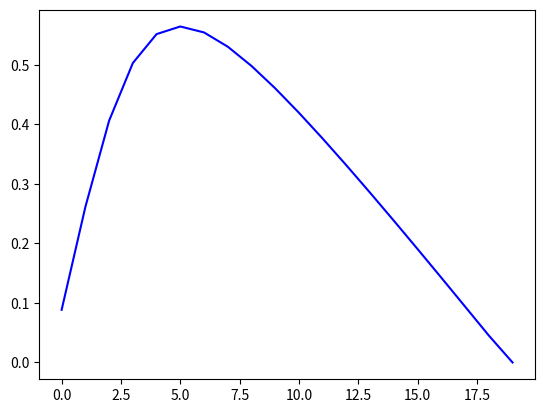

Here is the Python script that generated this plot:
"""
Copyright 2021 RICHARD TJÖRNHAMMAR

Licensed under the Apache License, Version 2.0 (the "License");
you may not use this file except in compliance with the License.
You may obtain a copy of the License at

    http://www.apache.org/licenses/LICENSE-2.0

Unless required by applicable law or agreed to in writing, software
distributed under the License is distributed on an "AS IS" BASIS,
WITHOUT WARRANTIES OR CONDITIONS OF ANY KIND, either express or implied.
See the License for the specific language governing permissions and
limitations under the License.
"""

desc__ = """

THIS MODULE WILL CONTAIN SINGLE FUNCTIONS THAT HAVE NO OTHER DEPENDENCIES
EXCEPT NUMPY. SOME HAVE BEEN MOVED OVER FROM MODULES WITH COMPLICATED
DEPENDENCY STRUCTURES AND WILL ALLEVIATE POTENTIALLY DIFFICULT GRAPH LOOPS
AS WELL AS EASE DEBUGGING IN THE FUTURE.

CURRENT: REDUNDANT DEFINITIONS (HERE VS REDUCER) EXISTS FOR

reducer::
frac_procentile
get_procentile
smoothbinred
smoothmax
contrast
e_flatness
e_contrast
confred
padded_rolling_window

quantification::
isItPrime
# FIRST APPEARENCE:
# https://gist.github.com/richardtjornhammar/ef1719ab0dc683c69d5a864cb05c5a90
Fibonacci
F_truth
"""

import numpy as np

def sign ( x ) :
    return ( 2*(x>=0)-1 )

def abs ( x ):
    return(sign(x)*x)

contrast   = lambda A,B : ( A-B )/( A+B )
#
# OTHER
e_flatness = lambda x   : np.exp(np.mean(np.log(x),0))/np.mean(x,0)
e_contrast = lambda x   : 1 - e_flatness(x)
#
# SPURIOUS LOW VALUE REMOVAL
confred       = lambda x,eta,varpi : 0.5*x*(1+np.tanh((x-eta)/varpi))*(np.sqrt(x*eta)/(0.5*(eta+x)))
smoothbinred  = lambda x,eta,varpi : 0.5*(1+np.tanh((x-eta)/varpi))*(np.sqrt(x*eta)/(0.5*(eta+x)))
smoothmax     = lambda x,eta,varpi : x * self.smoothbinred(x-np.min(x),eta-np.min(x),varpi)
sabsmax       = lambda x,eta,varpi : x * self.smoothbinred(np.abs(x),np.abs(eta),varpi)

def frac_procentile ( vals=[12.123, 1.2, 1000, 4] ):
    vals = np.array(vals).copy()
    N = len( vals );
    for i,j in zip( np.argsort(vals),range(N)):
        vals[i]=(j+0.5)/N
    return ( vals )

def get_procentile ( vals, procentile = 50 ):
    fp_   = procentile/100.0
    proc  = frac_procentile(vals)
    ma,mi = np.max(proc),np.min(proc)
    if fp_ > ma:
        fp_ = ma
    if fp_ < mi:
        fp_ = mi
    idx = np.argwhere(proc==fp_)
    if len ( idx ) == 1 :
        return ( vals[idx[0][0]] )
    else :
        i1 = np.argsort( np.abs(proc-fp_) )[:2]
        return ( sum([vals[i] for i in i1]) * 0.5 )

def padded_rolling_window ( ran, tau ) :
        if tau==1 :
                return ( [ (i,None) for i in range(len(ran)) ] )
        if len(ran)<tau :
                return ( [ (0,N) for v_ in ran ] )
        centered = lambda x:(x[0],x[1]) ; N=len(ran);
        w = int( np.floor(np.abs(tau)*0.5) ) ;
        jid = lambda i,w,N:[int((i-w)>0)*((i-w)%N),int(i+w<N)*((i+w)%N)+int(i+w>=N)*(N-1)]
        idx = [ centered( jid(i,w,N) ) for i in range(N) ]
        return ( idx )

def factorial ( n ) :
    return ( 1 if n<=0 else factorial(n-1)*n )

def invfactorial ( n ) :
    if n<0 :
        return 0
    m = factorial(n)
    return ( 1/m )

def zernicke ( r , theta , n , m ) :
    print ( 'WARNING: THIS FUNCTION IS STILL UNDER EVALUATION' )
    if ( not (r >= 0 and r <= 1)) or (m > n) :
        return ( 0 )

    def zer_R ( n , m , r ) :
        ip,im = ( n+m )/2 , ( n-m )/2
        z = 0
        for k in range( int( im ) ) :
            f = factorial(n-k)*invfactorial(k)*invfactorial(ip-k)*invfactorial(im-k)
            if f > 0 :
                z = z + (-1)**k * f * r**( n-2*k )
        return ( z )

    Rnm  = zer_R ( n,m,r )
    Zeve = Rnm * np.cos ( m*theta )
    Zodd = Rnm * np.sin ( m*theta )

    return ( [ Zeve,Zodd ] )

def error ( self , errstr , severity=0 ):
    print ( errstr )
    if severity > 0 :
        exit(1)
    else :
        return

def seqsum ( c , n = 1 ) :
    return ( c[n:] + c[:-n] )

def seqdiff ( c , n = 1 ) :
    return ( c[n:] - c[:-n] )

def arr_contrast ( c , n=1, ctyp='c' ) :
    if ctyp=='c':
        return ( np.append( (c[n:]-c[:-n])/(c[n:]+c[:-n]) ,  np.zeros(n)  ) )
    return ( np.append( np.zeros(n) , (c[n:]-c[:-n])/(c[n:]+c[:-n]) ) )

def all_conts ( c ) :
    s   = c*0.0
    inv = 1.0/len(c)
    for i in range(len(c)):
        s += arr_contrast(c,i+1)*inv
    return ( s )

def mse ( Fs,Fe ) :
    return ( np.mean( (Fs-Fe)**2 ) )

def coserr ( Fe , Fs ) :
    return ( np.dot( Fe,Fs )/np.sqrt(np.dot( Fe,Fe ))/np.sqrt(np.dot( Fs,Fs )) )

def z2error ( model_data , evidence_data , evidence_uncertainties = None ) :
    # FOR A DESCRIPTION READ PAGE 71 (57 INTERNAL NUMBERING) of:
    # https://kth.diva-portal.org/smash/get/diva2:748464/FULLTEXT01.pdf
    # EQUATIONS 6.3 AND 6.4
    #
    Fe = evidence_data
    Fs = model_data
    N  = np.min( [ len(evidence_data) , len(model_data) ] )
    if not  len(evidence_data) == len(model_data):
        error ( " THE MODEL AND THE EVIDENCE MUST BE PAIRED ON THEIR INDICES" , 0 )
        Fe  = evidence_data[:N]
        Fs  = model_data[:N]

    dFe = np.array( [ 0.05 for d in range(N) ] )
    if not evidence_uncertainties is None :
        if len(evidence_uncertainties)==N :
            dFe = evidence_uncertainties
        else :
            error ( " DATA UNCERTAINTIES MUST CORRESPOND TO THE TARGET DATA " , 0 )

    def K ( Fs , Fe , dFe ) :
        return ( np.sum( np.abs(Fs)*np.abs(Fe)/dFe**2 ) / np.sum( (Fe/dFe)**2 ) )

    k = K ( Fs,Fe,dFe )
    z2e = np.sqrt(  1/(N-1) * np.sum( ( (np.abs(Fs) - k*np.abs(Fe))/(k*dFe) )**2 )  )
    cer = coserr(Fe,Fs)
    qer = z2e/cer

    return ( qer, z2e , cer , N )

import math
def isItPrime( N , M=None,p=None,lM05=None ) :
    if p is None :
        p = 1
    if M is None :
        M = N
    if lM05 is None:
        lM05 = math.log(M)*0.5
    if ((M%p)==0 and p>=2) :
        return ( N==2 )
    else :
       if math.log(p) > lM05:
           return ( True )
       return ( isItPrime(N-1,M=M,p=p+1,lM05=lM05) )

# FIRST APPEARENCE:
# https://gist.github.com/richardtjornhammar/ef1719ab0dc683c69d5a864cb05c5a90
def Fibonacci(n):
    if n-2>0:
        return ( Fibonacci(n-1)+Fibonacci(n-2) )
    if n-1>0:
        return ( Fibonacci(n-1) )
    if n>0:
       return ( n )

def F_truth(i): # THE SQUARE SUM OF THE I:TH AND I+1:TH FIBONACCI NUMBER ARE EQUAL TO THE FIBONACCI NUMBER AT POSITION 2i+1
    return ( Fibonacci(i)**2+Fibonacci(i+1)**2 == Fibonacci(2*i+1))

if __name__ == '__main__' :
    print ( sign(-10) )
    print (  abs(-10) , abs(10) )
    print ( factorial ( 3 ) )
    print ( factorial ( 0 ) )
    print ( factorial (-3 ) )

    x = np.array( [ a for a in range(20) ] )
    Y = all_conts(x)
    Y = all_conts(1/x)

    Y = all_conts( np.exp( -((x-5)/3)**2 )  )


    print ( arr_contrast(x) )
    print ( seqdiff(x) )
    print ( np.diff(x) )
    print ( seqsum(x) )

    import matplotlib.pyplot as plt
    plt.figure(1).clear()
    plt.plot(x,-Y, 'b'  )
    plt.show()
